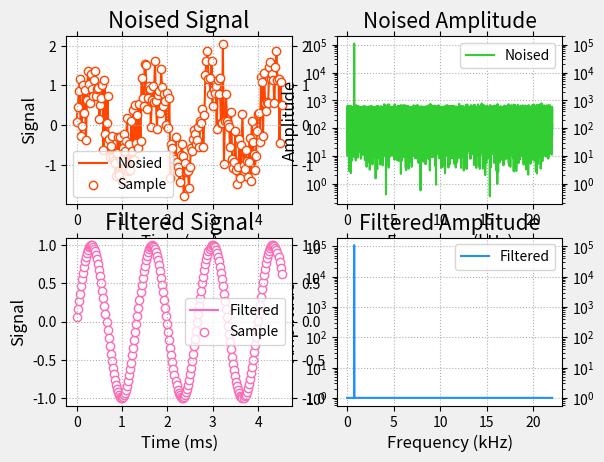

Here is the Python script that generated this plot: (Note: this script raises an exception after producing the figure.)
import os
import sys
import platform
import numpy as np
import numpy.fft as nf
import scipy.io.wavfile as wf
import matplotlib.pyplot as mp


def nosied_signals(duration, sample_rate, signal_freq):
    times = np.linspace(0, duration, duration * sample_rate)
    nosied_sigs = np.sin(2 * np.pi * signal_freq * times) + \
        np.random.randn(times.size) / 2
    return times, nosied_sigs


def time2freq(sigs, sample_rate):
    freqs = nf.fftfreq(sigs.size, d=1 / sample_rate)
    ffts = nf.fft(sigs)
    print(ffts)
    amps = np.abs(ffts)
    return freqs, ffts, amps


def filter(freqs, noised_ffts, noised_amps):
    fund_freq = np.abs(freqs[noised_amps.argmax()])
    hight_freqs = np.where(np.abs(freqs) != fund_freq)
    filtered_ffts = noised_ffts.copy()
    filtered_ffts[hight_freqs] = 0
    filtered_amps = noised_amps.copy()
    filtered_amps[hight_freqs] = 0
    return fund_freq, filtered_ffts, filtered_amps


def freq2time(ffts):
    sigs = nf.ifft(ffts)
    print(sigs)
    return sigs.real


def save_signals(filename, sample_rate, sigs):
    wf.write(filename, sample_rate,
             (sigs / np.max(sigs) * 2 ** 15).astype(np.int16))


def init_noised_signals():
    mp.gcf().set_facecolor(np.ones(3) * 240 / 255)
    mp.subplot(221)
    mp.title('Noised Signal', fontsize=16)
    mp.xlabel('Time (ms)', fontsize=12)
    mp.ylabel('Signal', fontsize=12)
    mp.tick_params(which='both', top=True, right=True,
                   labelright=True, labelsize=10)
    mp.grid(linestyle=':')


def draw_noised_signals(times, noised_sigs):
    times, noised_sigs = times[:200] * 1000, noised_sigs[:200]
    mp.plot(times, noised_sigs, c='orangered', label='Nosied',
            zorder=0)
    mp.scatter(times, noised_sigs, edgecolor='orangered',
               facecolor='white', label='Sample', zorder=1)
    mp.legend()


def init_noised_amplitudes():
    mp.subplot(222)
    mp.title('Noised Amplitude', fontsize=15)
    mp.xlabel('Frequency (kHz)', fontsize=12)
    mp.ylabel('Amplitude', fontsize=12)
    mp.tick_params(which='both', top=True, right=True,
                   labelright=True, labelsize=10)
    mp.grid(linestyle=':')


def draw_noised_amplitudes(freqs, noised_amps):
    noised_amps = noised_amps[freqs >= 0]
    freqs = freqs[freqs >= 0] / 1000
    mp.semilogy(freqs, noised_amps, c='limegreen',
                label='Noised')
    mp.legend()


def init_filtered_amplitudes():
    mp.subplot(224)
    mp.title('Filtered Amplitude', fontsize=15)
    mp.xlabel('Frequency (kHz)', fontsize=12)
    mp.ylabel('Amplitude', fontsize=12)
    mp.tick_params(which='both', top=True, right=True,
                   labelright=True, labelsize=10)
    mp.grid(linestyle=':')


def draw_filtered_amplitudes(freqs, filtered_amps):
    filtered_amps = filtered_amps[freqs >= 0] + 1
    freqs = freqs[freqs >= 0] / 1000
    mp.semilogy(freqs, filtered_amps, c='dodgerblue',
                label='Filtered')
    mp.legend()


def init_filtered_signals():
    mp.subplot(223)
    mp.title('Filtered Signal', fontsize=16)
    mp.xlabel('Time (ms)', fontsize=12)
    mp.ylabel('Signal', fontsize=12)
    mp.tick_params(which='both', top=True, right=True,
                   labelright=True, labelsize=10)
    mp.grid(linestyle=':')


def draw_filtered_signals(times, filtered_sigs):
    times, filtered_sigs = times[:200] * 1000, filtered_sigs[:200]
    mp.plot(times, filtered_sigs, c='hotpink', label='Filtered',
            zorder=0)
    mp.scatter(times, filtered_sigs, edgecolor='hotpink',
               facecolor='white', label='Sample', zorder=1)
    mp.legend()


def show_chart():
    mng = mp.get_current_fig_manager()
    if 'Windows' in platform.system():
        mng.window.state('zoomed')
    else:
        mng.resize(*mng.window.maxsize())
    mp.tight_layout()
    mp.show()
'''
def show_signal(sigs, sample_rate):
    print(sigs.shape)
    print(sample_rate / 1000, 'kHz')
    print(len(sigs) * 1000 / sample_rate, 'ms')


def read_signals(filename):
    sample_rate, sigs = wf.read(filename)
    show_signal(sigs, sample_rate)
    sigs = sigs / 2 ** 15
    times = np.arange(len(sigs)) / sample_rate
    return sigs, sample_rate, times


def time2freq(sigs, sample_rate):
    freqs = nf.fftfreq(len(sigs), d=1 / sample_rate)
    ffts = nf.fft(sigs)
    amps = np.abs(ffts)
    return freqs, ffts, amps


def init_signals():
    mp.gcf().set_facecolor(np.ones(3) * 240 / 255)
    mp.subplot(121)
    mp.title('Audio Signal', fontsize=20)
    mp.xlabel('Time (ms)', fontsize=14)
    mp.ylabel('Signal', fontsize=14)
    mp.tick_params(which='both', top=True, right=True,
                   labelright=True, labelsize=10)
    mp.grid(linestyle=':')


def draw_signals(times, sigs):
    times *= 1000
    mp.plot(times, sigs, c='dodgerblue', label='Signal')
    mp.legend()


def init_amplitudes():
    mp.subplot(122)
    mp.title('Audio Amplitude', fontsize=20)
    mp.xlabel('Frequency (kHz)', fontsize=14)
    mp.ylabel('Amplitude', fontsize=14)
    mp.tick_params(which='both', top=True, right=True,
                   labelright=True, labelsize=10)
    mp.grid(linestyle=':')


def draw_amplitudes(freqs, amps):
    amps = amps[freqs >= 0]
    freqs = freqs[freqs >= 0] / 1000
    mp.semilogy(freqs, amps, c='orangered', label='Amplitude')
    mp.legend()


def show_chart():
    mng = mp.get_current_fig_manager()
    if 'Windows' in platform.system():
        mng.window.state('zoomed')
    else:
        mng.resize(*mng.window.maxsize())
    mp.show()
'''


def main(argc, argv, envp):
    duration = 5
    sample_rate = 44100
    signal_freq = 750
    times, noised_sigs = nosied_signals(
        duration, sample_rate, signal_freq)
    freqs, noised_ffts, noised_amps = time2freq(
        noised_sigs, sample_rate)
    fund_freq, filtered_ffts, filtered_amps = filter(
        freqs, noised_ffts, noised_amps)
    print(fund_freq)
    filtered_sigs = freq2time(filtered_ffts)
    save_signals('noised.wav', sample_rate, noised_sigs)
    save_signals('filtered.wav', sample_rate, filtered_sigs)
    init_noised_signals()
    draw_noised_signals(times, noised_sigs)
    init_noised_amplitudes()
    draw_noised_amplitudes(freqs, noised_amps)
    init_filtered_amplitudes()
    draw_filtered_amplitudes(freqs, filtered_amps)
    init_filtered_signals()
    draw_filtered_signals(times, filtered_sigs)
    show_chart()
    '''
    sigs, sample_rate, times = read_signals('freq.wav')
    freqs, ffts, amps = time2freq(sigs, sample_rate)
    init_signals()
    draw_signals(times, sigs)
    init_amplitudes()
    draw_amplitudes(freqs, amps)
    show_chart()
    '''
    return 0


if __name__ == '__main__':
    sys.exit(main(len(sys.argv), sys.argv, os.environ))
